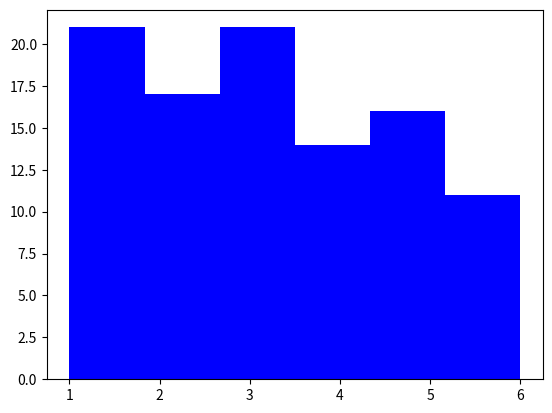

Write the Python code that produced this figure. (Note: this script raises an exception after producing the figure.)
import matplotlib.pyplot as plt
import numpy as np

def main():
    dices= np.random.randint(1,7, size=100)

    print(dices)

    plt.hist(dices,bins=6,color="b")
    plt.savefig('hw17/hist.png')
    # plt.show()


if __name__=="__main__":
    main()